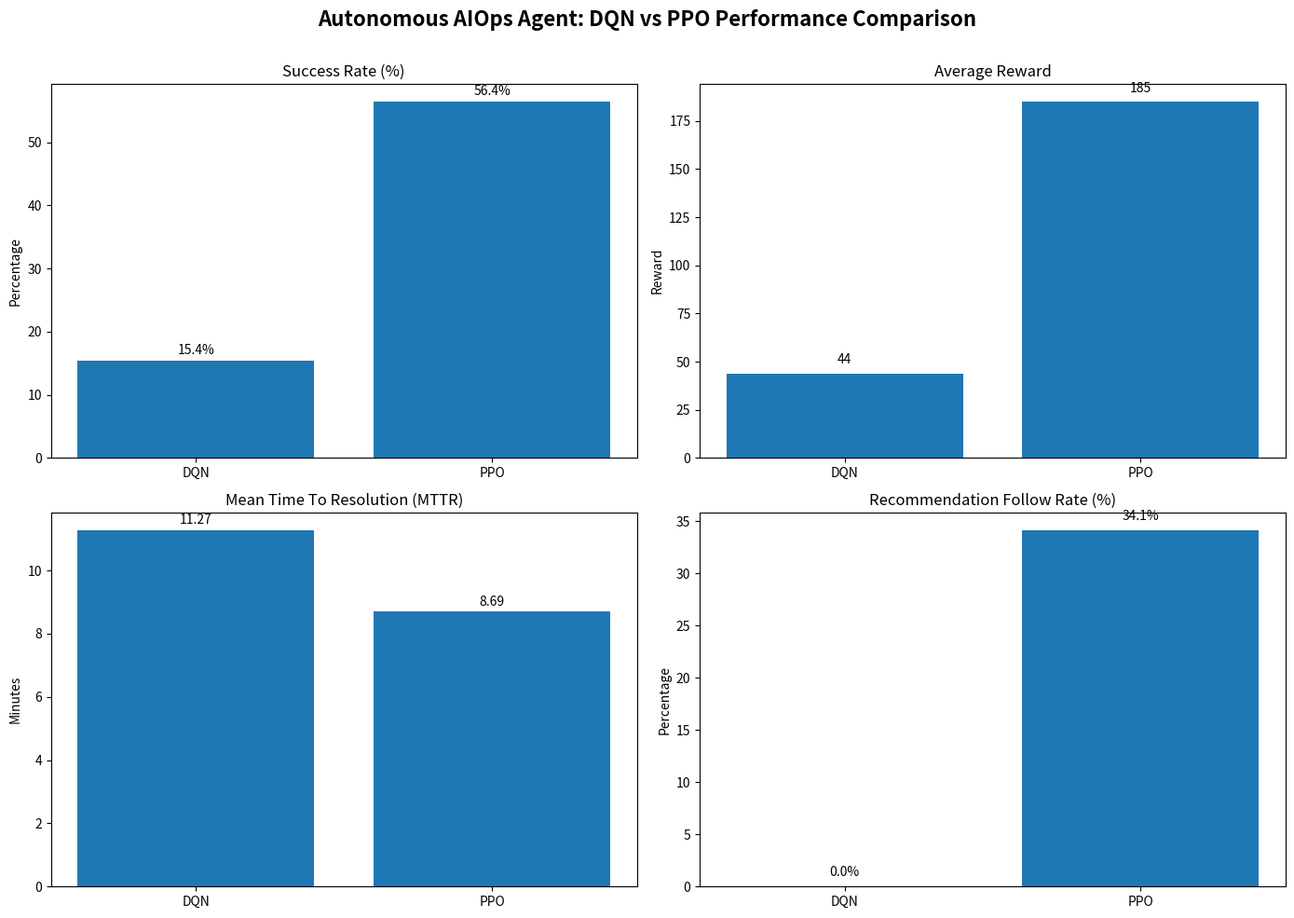

Reproduce this figure in Python.
import os
import matplotlib.pyplot as plt

# ==================================================
# Create output directory
# ==================================================
os.makedirs(
    "results/plots",
    exist_ok=True
)
# ==================================================
# Latest Evaluation Results
# ==================================================
dqn = {
    "success_rate": 15.4,
    "avg_reward": 44,
    "mttr": 11.27,
    "follow_rate": 0.0
}
ppo = {
    "success_rate": 56.4,
    "avg_reward": 185,
    "mttr": 8.69,
    "follow_rate": 34.15
}
algorithms = ["DQN", "PPO"]

# ==================================================
# Create 2x2 Summary Figure
# ==================================================
fig, axs = plt.subplots(2, 2, figsize=(14, 10))
fig.suptitle(
    "Autonomous AIOps Agent: DQN vs PPO Performance Comparison",
    fontsize=16,
    fontweight="bold"
)

# ==================================================
# 1. Success Rate
# ==================================================
axs[0, 0].bar(algorithms, [dqn["success_rate"], ppo["success_rate"]])
axs[0, 0].set_title("Success Rate (%)")
axs[0, 0].set_ylabel("Percentage")
for i, value in enumerate([dqn["success_rate"], ppo["success_rate"]]):
    axs[0, 0].text(
        i,
        value + 1,
        f"{value:.1f}%",
        ha="center"
    )

# ==================================================
# 2. Average Reward
# ==================================================
axs[0, 1].bar(algorithms, [dqn["avg_reward"], ppo["avg_reward"]])
axs[0, 1].set_title("Average Reward")
axs[0, 1].set_ylabel("Reward")
for i, value in enumerate([dqn["avg_reward"], ppo["avg_reward"]]):
    axs[0, 1].text(
        i,
        value + 5,
        str(value),
        ha="center"
    )

# ==================================================
# 3. MTTR
# ==================================================
axs[1, 0].bar(algorithms,[dqn["mttr"],ppo["mttr"]])
axs[1, 0].set_title("Mean Time To Resolution (MTTR)")
axs[1, 0].set_ylabel("Minutes")
for i, value in enumerate([dqn["mttr"],ppo["mttr"]]):
    axs[1, 0].text(
        i,
        value + 0.2,
        f"{value:.2f}",
        ha="center"
    )

# ==================================================
# 4. Recommendation Follow Rate
# ==================================================
axs[1, 1].bar(algorithms, [dqn["follow_rate"], ppo["follow_rate"]])
axs[1, 1].set_title("Recommendation Follow Rate (%)")
axs[1, 1].set_ylabel("Percentage")
for i, value in enumerate([dqn["follow_rate"], ppo["follow_rate"]]):
    axs[1, 1].text(
        i,
        value + 1,
        f"{value:.1f}%",
        ha="center"
    )

# ==================================================
# Layout
# ==================================================
plt.tight_layout()
plt.subplots_adjust(top=0.90)

# ==================================================
# Save
# ==================================================
output_file = ("results/plots/phase3_summary.png")
plt.savefig(
    output_file,
    dpi=300,
    bbox_inches="tight"
)
plt.close()
print(f"Summary plot saved: {output_file}")
